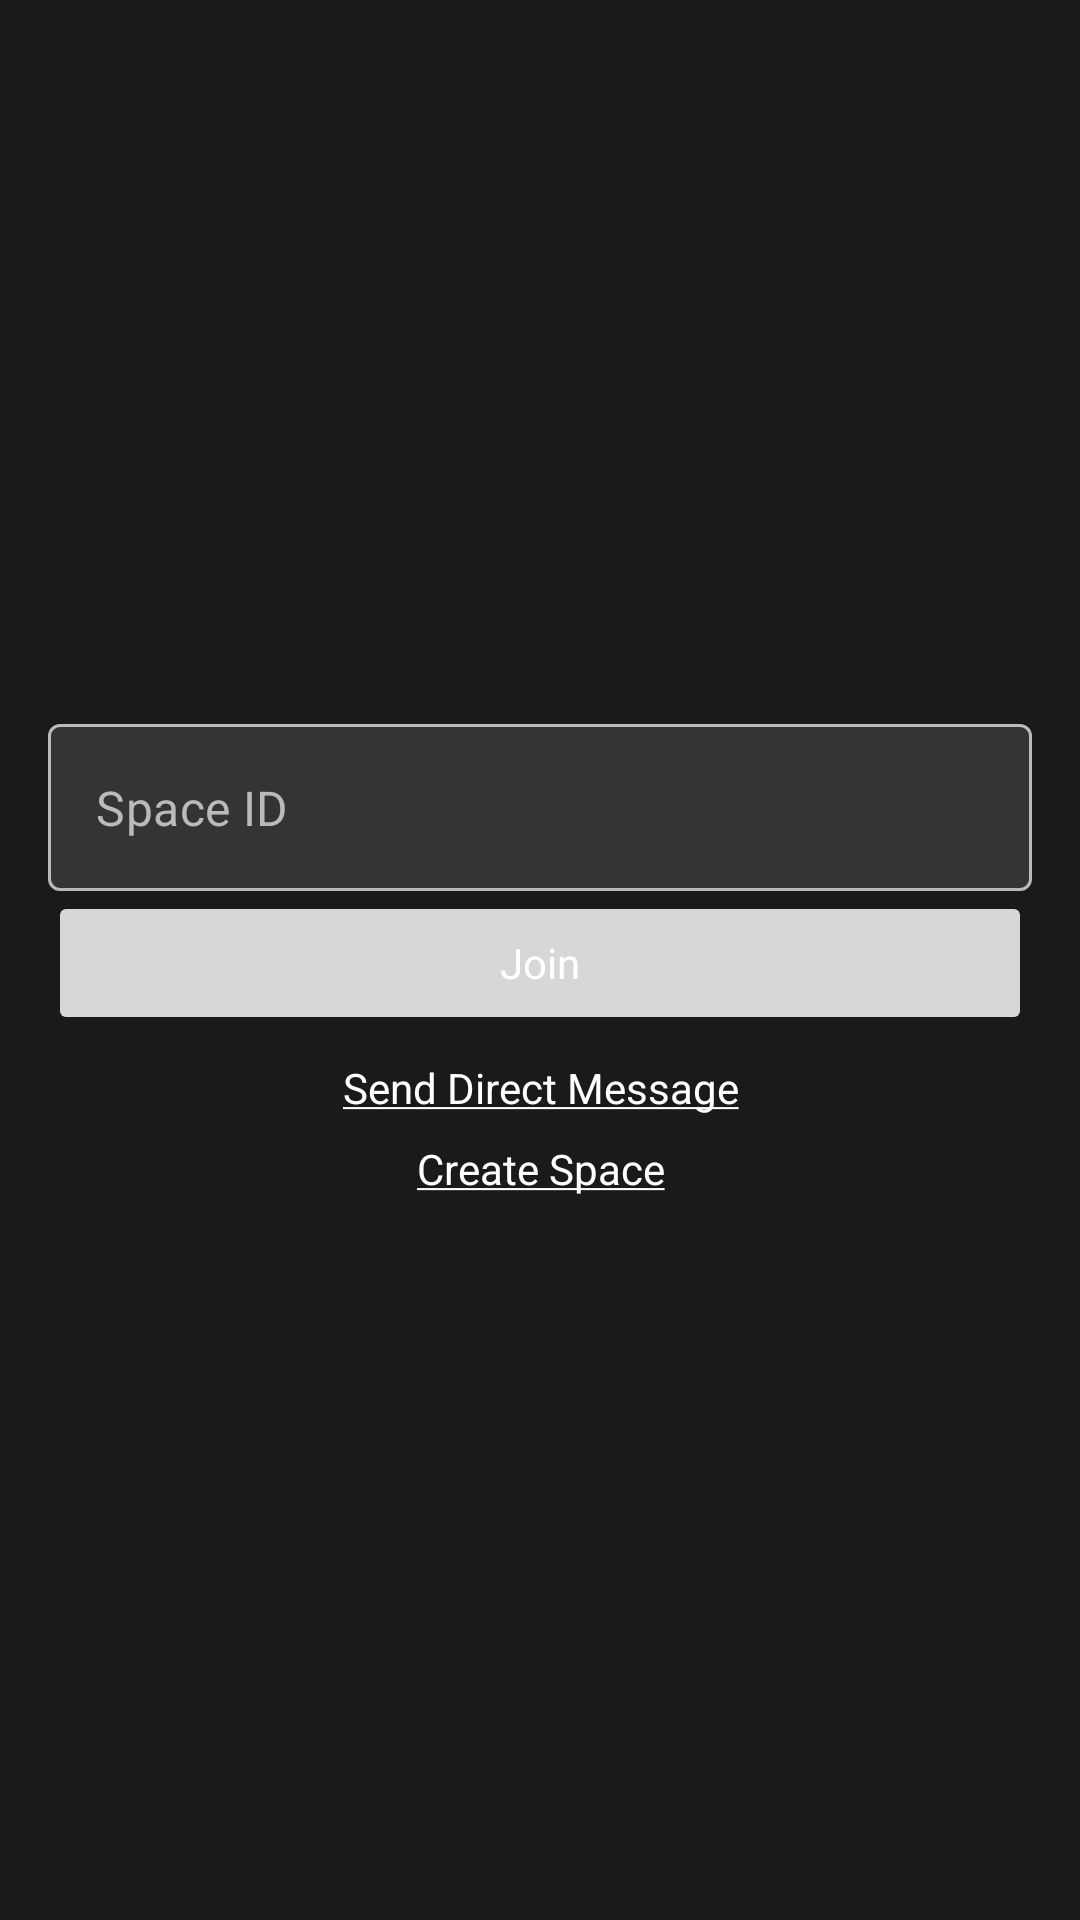

The Android layout XML behind this screen, and the referenced resources:
<!-- AndroidManifest.xml: application theme Theme.Oma -->
<!-- res/layout/fragment_joincreatespace.xml -->
<?xml version="1.0" encoding="utf-8"?>
<androidx.constraintlayout.widget.ConstraintLayout xmlns:android="http://schemas.android.com/apk/res/android"
    android:layout_width="match_parent"
    android:layout_height="match_parent"
    xmlns:tools="http://schemas.android.com/tools"
    xmlns:app="http://schemas.android.com/apk/res-auto"
    tools:context=".ui.joincreatespace.JoinCreateSpaceFragment">

    <androidx.constraintlayout.widget.ConstraintLayout
        android:layout_width="match_parent"
        app:layout_constraintTop_toTopOf="parent"
        android:id="@+id/action_bar_"
        android:orientation="horizontal"
        android:layout_height="?android:attr/actionBarSize">

        <ImageButton
            android:id="@+id/back_btn"
            android:layout_width="wrap_content"
            android:layout_height="match_parent"
            android:background="@android:color/transparent"
            android:minWidth="42dp"
            android:src="@drawable/ic_back"
            app:layout_constraintLeft_toLeftOf="parent"
            app:tint="@color/white"
            tools:ignore="SpeakableTextPresentCheck"
            android:contentDescription="@string/back" />

        <TextView
            android:layout_width="wrap_content"
            android:layout_height="match_parent"
            app:layout_constraintLeft_toRightOf="@id/back_btn"
            android:textAlignment="gravity"
            android:paddingStart="@dimen/x3_def_padding"
            android:paddingEnd="@dimen/x2_def_padding"
            android:textStyle="bold"
            android:textSize="20sp"
            android:id="@+id/channel_name"
            android:gravity="center_vertical" />


    </androidx.constraintlayout.widget.ConstraintLayout>

    <LinearLayout
        android:id="@+id/joinSpaceLinear"
        android:layout_width="match_parent"
        android:layout_height="wrap_content"
        app:layout_constraintTop_toTopOf="parent"
        app:layout_constraintLeft_toLeftOf="parent"
        app:layout_constraintRight_toRightOf="parent"
        app:layout_constraintBottom_toBottomOf="parent"
        android:padding="@dimen/x3_def_padding"
        android:visibility="visible"
        android:orientation="vertical">

        <com.google.android.material.textfield.TextInputLayout
            style="@style/Widget.Oma.TextInputLayout"
            app:errorEnabled="false"
            app:hintEnabled="false"
            android:layout_width="match_parent"
            android:layout_height="wrap_content"
            app:layout_constraintTop_toTopOf="parent"
            android:maxLines="1"
            app:layout_constraintEnd_toEndOf="parent"
            app:layout_constraintStart_toStartOf="parent"
            tools:layout_editor_absoluteX="1dp">

            <com.google.android.material.textfield.TextInputEditText
                android:id="@+id/spaceId"
                android:selectAllOnFocus="true"
                android:layout_width="match_parent"
                android:textSize="16sp"
                android:maxLines="1"
                android:imeOptions="actionDone"
                android:layout_height="wrap_content"
                android:hint="@string/space_id"
                android:minHeight="48dp" />
        </com.google.android.material.textfield.TextInputLayout>

        <Button
            style="@style/Theme.Oma.Input"
            android:id="@+id/joinBtn"
            android:layout_width="match_parent"
            android:layout_height="wrap_content"
            android:layout_gravity="center"
            android:enabled="false"
            android:text="@string/join" />

        <TextView
            android:id="@+id/createPrivateDialog"
            android:layout_width="match_parent"
            android:layout_height="wrap_content"
            android:clickable="true"
            android:focusable="true"
            android:layout_marginTop="@dimen/x2_def_padding"
            android:text="@string/send_direct_message"
            android:textAlignment="center" />

        <TextView
            android:id="@+id/createPrompt"
            android:layout_width="match_parent"
            android:layout_height="wrap_content"
            android:clickable="true"
            android:layout_marginTop="@dimen/x2_def_padding"
            android:focusable="true"
            android:text="@string/create_space"
            android:textAlignment="center" />

    </LinearLayout>

    <LinearLayout
        android:id="@+id/createSpaceLinear"
        android:layout_width="match_parent"
        android:layout_height="wrap_content"
        app:layout_constraintTop_toTopOf="parent"
        android:visibility="gone"
        app:layout_constraintLeft_toLeftOf="parent"
        app:layout_constraintRight_toRightOf="parent"
        app:layout_constraintBottom_toBottomOf="parent"
        android:padding="@dimen/x3_def_padding"
        android:orientation="vertical">

        <com.google.android.material.textfield.TextInputLayout
            style="@style/Widget.Oma.TextInputLayout"
            app:errorEnabled="false"
            app:hintEnabled="false"
            android:layout_width="match_parent"
            android:layout_height="wrap_content"
            app:layout_constraintTop_toTopOf="parent"
            android:maxLines="1"
            app:layout_constraintEnd_toEndOf="parent"
            app:layout_constraintStart_toStartOf="parent"
            tools:layout_editor_absoluteX="1dp">

            <com.google.android.material.textfield.TextInputEditText
                style="@style/Widget.Oma.TextInputLayout"
                android:id="@+id/spaceName"
                android:selectAllOnFocus="true"
                android:textSize="16sp"

                android:layout_width="match_parent"
                android:maxLines="1"
                android:imeOptions="actionDone"
                android:layout_height="wrap_content"
                android:hint="@string/space_name"
                android:minHeight="48dp" />
        </com.google.android.material.textfield.TextInputLayout>

        <Button
            style="@style/Theme.Oma.Input"
            android:id="@+id/createBtn"
            android:layout_width="match_parent"
            android:layout_height="wrap_content"
            android:layout_gravity="center"
            android:enabled="false"
            android:text="@string/create" />

        <TextView
            android:id="@+id/createPrivateDialog2"
            android:layout_width="match_parent"
            android:layout_height="wrap_content"
            android:clickable="true"
            android:focusable="true"
            android:layout_marginTop="@dimen/x2_def_padding"
            android:text="@string/send_direct_message"
            android:textAlignment="center" />

        <TextView
            android:id="@+id/joinPrompt"
            android:layout_width="match_parent"
            android:layout_height="wrap_content"
            android:clickable="true"
            android:layout_marginTop="@dimen/x2_def_padding"
            android:focusable="true"
            android:text="@string/join_space"
            android:textAlignment="center" />

    </LinearLayout>

    <LinearLayout
        android:id="@+id/openDirectLinear"
        android:layout_width="match_parent"
        android:layout_height="wrap_content"
        app:layout_constraintTop_toTopOf="parent"
        android:visibility="gone"
        app:layout_constraintLeft_toLeftOf="parent"
        app:layout_constraintRight_toRightOf="parent"
        app:layout_constraintBottom_toBottomOf="parent"
        android:padding="@dimen/x3_def_padding"
        android:orientation="vertical">

        <com.google.android.material.textfield.TextInputLayout
            style="@style/Widget.Oma.TextInputLayout"
            app:errorEnabled="false"
            app:hintEnabled="false"
            android:layout_width="match_parent"
            android:layout_height="wrap_content"
            app:layout_constraintTop_toTopOf="parent"
            android:maxLines="1"
            app:layout_constraintEnd_toEndOf="parent"
            app:layout_constraintStart_toStartOf="parent"
            tools:layout_editor_absoluteX="1dp">

            <com.google.android.material.textfield.TextInputEditText
                style="@style/Widget.Oma.TextInputLayout"
                android:id="@+id/directId"
                android:textSize="16sp"
                android:selectAllOnFocus="true"
                android:layout_width="match_parent"
                android:maxLines="1"
                android:imeOptions="actionDone"
                android:layout_height="wrap_content"
                android:hint="@string/user_id"
                android:minHeight="48dp" />
        </com.google.android.material.textfield.TextInputLayout>

        <Button
            style="@style/Theme.Oma.Input"
            android:id="@+id/sendBtn"
            android:layout_width="match_parent"
            android:layout_height="wrap_content"
            android:layout_gravity="center"
            android:enabled="false"
            android:text="Open Direct Messages" />

        <TextView
            android:id="@+id/createSpace"
            android:layout_width="match_parent"
            android:layout_height="wrap_content"
            android:clickable="true"
            android:focusable="true"
            android:layout_marginTop="@dimen/x2_def_padding"
            android:text="@string/create_space"
            android:textAlignment="center" />

        <TextView
            android:id="@+id/joinPrompt2"
            android:layout_width="match_parent"
            android:layout_height="wrap_content"
            android:clickable="true"
            android:layout_marginTop="@dimen/x2_def_padding"
            android:focusable="true"
            android:text="@string/join_space"
            android:textAlignment="center" />

    </LinearLayout>

</androidx.constraintlayout.widget.ConstraintLayout>
<!-- resources referenced by this layout -->
<resources>
  <color name="white">#FFFFFFFF</color>
  <dimen name="x2_def_padding">8dp</dimen>
  <dimen name="x3_def_padding">16dp</dimen>
  <string name="back">back</string>
  <string name="create">Create</string>
  <string name="create_space"><u>Create Space</u></string>
  <string name="join">Join</string>
  <string name="join_space"><u>Join Space</u></string>
  <string name="send_direct_message"><u>Send Direct Message</u></string>
  <string name="space_id">Space ID</string>
  <string name="space_name">Space Name</string>
  <string name="user_id">User ID</string>
  <style name="Theme.Oma.Input" parent="Theme.Oma.Dark">
          <item name="android:colorBackground">@color/colorInputBackground</item>
          <item name="android:textColor">@color/colorInputForeground</item>
      </style>
  <style name="Widget.Oma.TextInputLayout" parent="Widget.MaterialComponents.TextInputLayout.OutlinedBox">
          <item name="android:textColorHint">@color/colorQuietText</item>
          <item name="boxStrokeColor">@color/colorQuietText</item>
          <item name="hintTextColor">@color/colorQuietText</item>
          <item name="errorTextColor">@color/colorDangerous</item>
          <item name="cornerRadius">@dimen/x2_def_padding</item>
          <item name="boxBackgroundColor">@color/colorInputBackground</item>
      </style>
  <style name="Theme.Oma" parent="Theme.Material3.DayNight.NoActionBar">
          
          <item name="colorPrimary">@color/colorContrastBackground</item>
          <item name="colorOnPrimary">@color/colorMoreContrastBackground</item>
          <item name="colorAccent">@color/colorContrastBackground</item>
  
          
          <item name="colorSecondary">@color/colorGreen</item>
          <item name="colorSecondaryVariant">@color/colorGreen</item>
          <item name="colorOnSecondary">@color/colorBlack</item>
  
          
          
          <item name="android:statusBarColor">@color/colorSidebarBackground</item>
  
          
          <item name="android:windowBackground">@color/colorSidebarBackground</item>
  
          
          <item name="android:textColorPrimary">@color/colorForegroundLight</item>
          <item name="android:textColor">@color/colorForegroundLight</item>
          <item name="android:textColorHint">@color/colorQuietText</item>
  
          <item name="colorControlNormal">?android:attr/windowBackground</item>
          <item name="android:navigationBarColor">?android:attr/windowBackground</item>
  
          <item name="popupMenuStyle">@style/MyPopupMenu</item>
      </style>
  <style name="Theme.Oma.Dark" parent="Theme.Oma" />
  <color name="colorInputBackground">#343434</color>
  <color name="colorInputForeground">#FFFFFF</color>
  <color name="colorQuietText">#BABABA</color>
  <color name="colorDangerous">#E53935</color>
  <color name="colorContrastBackground">#3F51B5</color>
  <color name="colorMoreContrastBackground">#214096</color>
  <color name="colorGreen">#008B00</color>
  <color name="colorBlack">#000000</color>
  <color name="colorSidebarBackground">#1A1A1A</color>
  <color name="colorForegroundLight">#FFFFFF</color>
  <style name="MyPopupMenu" parent="Widget.AppCompat.PopupMenu">
          <item name="android:popupBackground">@color/svg_icon_background</item>
      </style>
  <color name="svg_icon_background">#333A30</color>
</resources>
